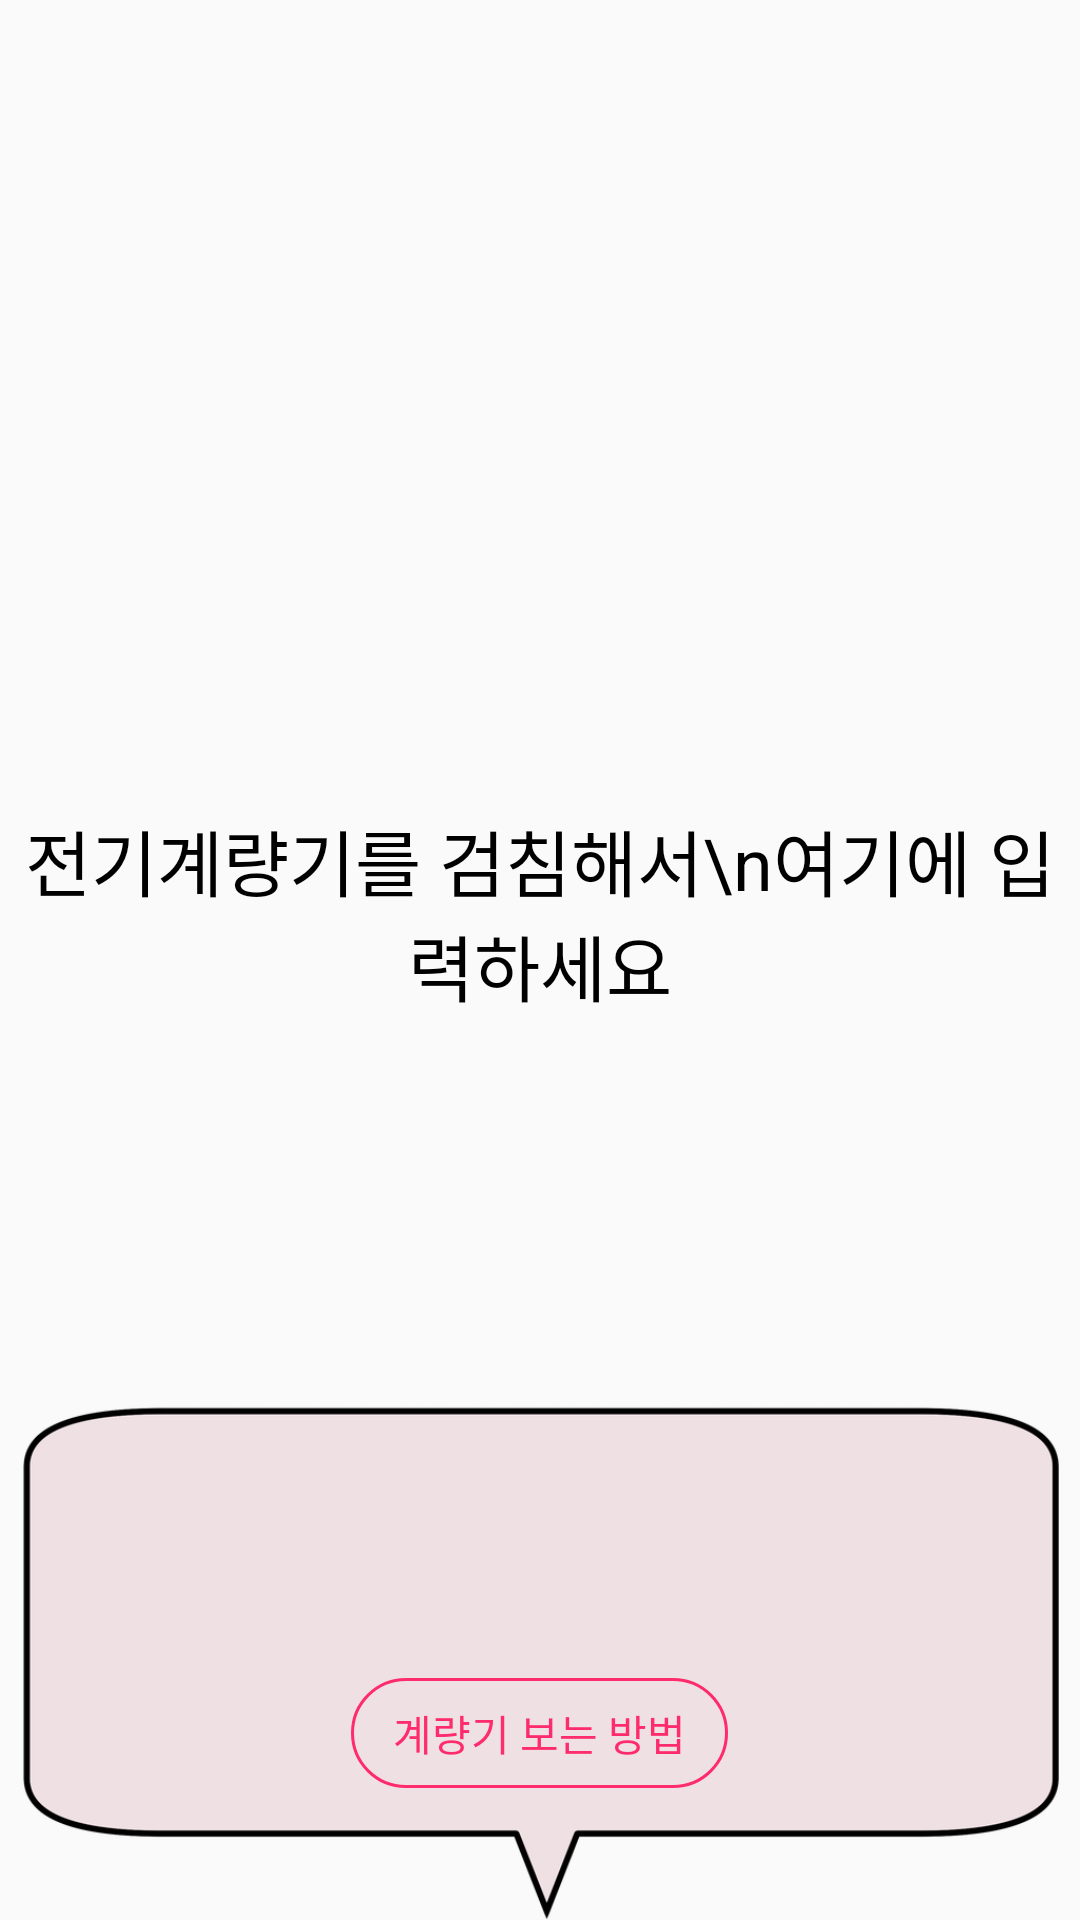

Reconstruct the res/layout file that produces this screen, plus the resources it refers to.
<!-- AndroidManifest.xml: application theme AppTheme -->
<!-- res/layout/howto.xml -->
<?xml version="1.0" encoding="utf-8"?>
<RelativeLayout xmlns:android="http://schemas.android.com/apk/res/android"
    android:layout_width="360dp"
    android:layout_height="200dp"
    android:orientation="vertical"
    android:layout_centerHorizontal="true"
    android:background="@color/guideBack">

    <ImageView
        android:layout_width="match_parent"
        android:layout_height="match_parent"
        android:id="@+id/howtoImage"
        android:src="@drawable/guide2"
        android:scaleType="fitEnd"
        />
    <TextView
        android:layout_width="match_parent"
        android:layout_height="wrap_content"
        android:text="전기계량기를 검침해서\n여기에 입력하세요"
        android:textAlignment="center"
        android:layout_centerVertical="true"
        android:background="#00000000"
        android:textColor="#FF000000"
        android:paddingBottom="32dp"
        android:textSize="24sp" />
    <Button
        style="?android:attr/buttonStyleSmall"
        android:layout_width="wrap_content"
        android:layout_height="wrap_content"
        android:minHeight="30dp"
        android:id="@+id/buttonCheckHelp"
        android:text="계량기 보는 방법"
        android:textSize="14dp"
        android:background="@drawable/helpbtn"
        android:textColor="@color/colorAccent"
        android:layout_alignParentBottom="true"
        android:paddingTop="8dp"
        android:paddingBottom="8dp"
        android:paddingLeft="14dp"
        android:paddingStart="14dp"
        android:paddingRight="14dp"
        android:paddingEnd="14dp"
        android:layout_marginBottom="44dp"
        android:layout_centerHorizontal="true"
        android:textColorLink="@color/colorAccent"
        />
</RelativeLayout>
<!-- resources referenced by this layout -->
<resources>
  <color name="colorAccent">#FE2C6C</color>
  <color name="guideBack">#00FFFF00</color>
  <!-- drawable guide2: png bitmap (drawable, 20491 bytes) -->
  <!-- drawable helpbtn (drawable) -->
  <?xml version="1.0" encoding="utf-8"?>
  <selector xmlns:android="http://schemas.android.com/apk/res/android">
  
      
      <item android:state_focused="false" android:state_pressed="false">
          <shape>
              
              <corners android:radius="18dp" />
              <stroke android:width="1dp" android:color="@color/colorAccent"/>
          </shape>
      </item>
  
      
      <item android:state_focused="false" android:state_pressed="true">
          <shape>
              
              <corners android:radius="18dp" />
              <stroke android:width="1dp" android:color="@color/colorAccentLight"/>
          </shape>
      </item>
  
  </selector>
  <style name="AppTheme" parent="Theme.AppCompat.Light.DarkActionBar">
          
          <item name="colorPrimary">@color/colorPrimary</item>
          <item name="colorPrimaryDark">@color/colorPrimaryDark</item>
          <item name="colorAccent">@color/colorAccent</item>
  
      </style>
  <color name="colorAccentLight">#FF88DD</color>
  <color name="colorPrimary">#FECF23</color>
  <color name="colorPrimaryDark">#FECF23</color>
</resources>
